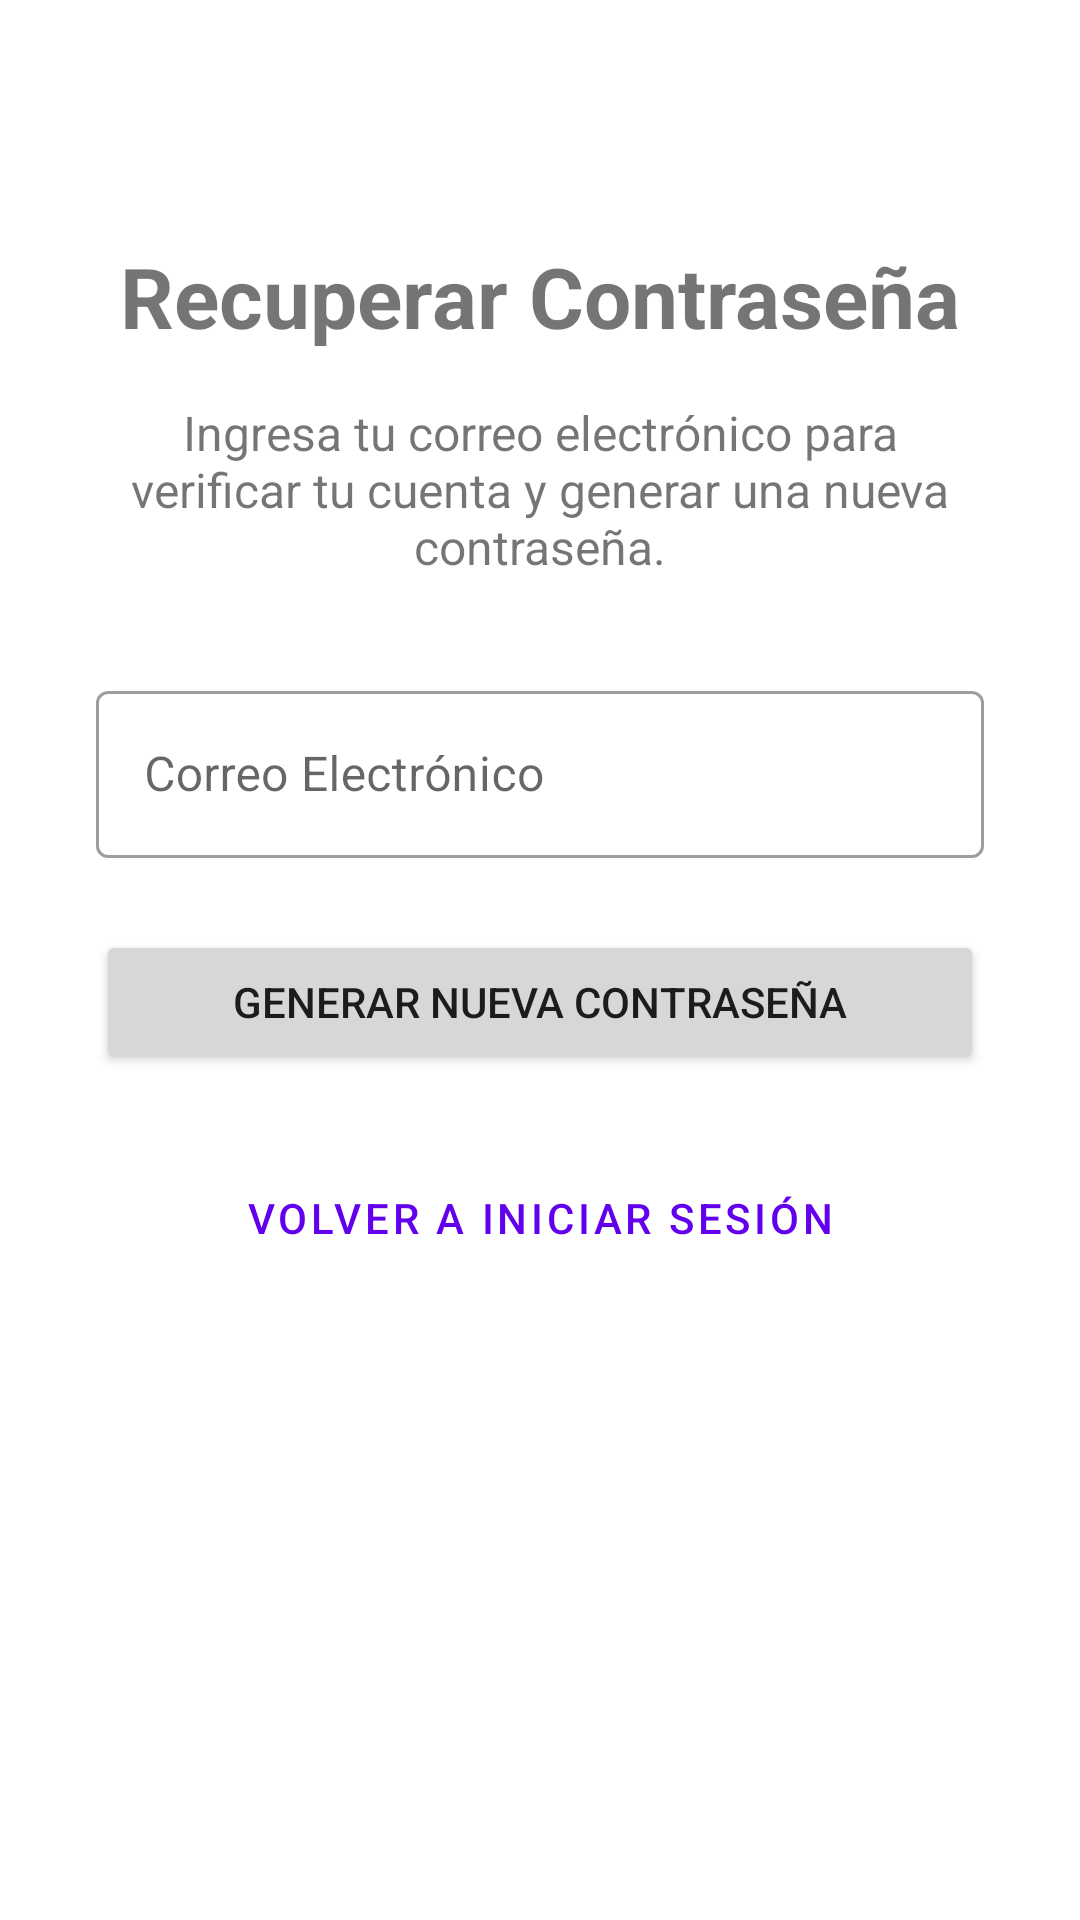

Reconstruct the res/layout file that produces this screen, plus the resources it refers to.
<!-- AndroidManifest.xml: application theme Theme.ProyectoIotNota3 -->
<!-- res/layout/activity_forgot_password.xml -->
<?xml version="1.0" encoding="utf-8"?>
<androidx.constraintlayout.widget.ConstraintLayout xmlns:android="http://schemas.android.com/apk/res/android"
    xmlns:app="http://schemas.android.com/apk/res-auto"
    xmlns:tools="http://schemas.android.com/tools"
    android:layout_width="match_parent"
    android:layout_height="match_parent"
    android:padding="32dp"
    tools:context=".ForgotPasswordActivity">

    <TextView
        android:id="@+id/tv_title_recovery"
        android:layout_width="wrap_content"
        android:layout_height="wrap_content"
        android:text="Recuperar Contraseña"
        android:textSize="28sp"
        android:textStyle="bold"
        android:layout_marginTop="48dp"
        app:layout_constraintTop_toTopOf="parent"
        app:layout_constraintStart_toStartOf="parent"
        app:layout_constraintEnd_toEndOf="parent" />

    <TextView
        android:id="@+id/tv_instruction"
        android:layout_width="0dp"
        android:layout_height="wrap_content"
        android:layout_marginTop="16dp"
        android:text="Ingresa tu correo electrónico para verificar tu cuenta y generar una nueva contraseña."
        android:textSize="16sp"
        android:textAlignment="center"
        app:layout_constraintTop_toBottomOf="@+id/tv_title_recovery"
        app:layout_constraintStart_toStartOf="parent"
        app:layout_constraintEnd_toEndOf="parent" />

    
    <com.google.android.material.textfield.TextInputLayout
        android:id="@+id/til_recovery_email"
        style="@style/Widget.MaterialComponents.TextInputLayout.OutlinedBox"
        android:layout_width="match_parent"
        android:layout_height="wrap_content"
        android:layout_marginTop="32dp"
        app:startIconDrawable="@drawable/ic_email"
        app:layout_constraintTop_toBottomOf="@+id/tv_instruction">

        <com.google.android.material.textfield.TextInputEditText
            android:id="@+id/et_recovery_email"
            android:layout_width="match_parent"
            android:layout_height="wrap_content"
            android:hint="Correo Electrónico"
            android:inputType="textEmailAddress" />
    </com.google.android.material.textfield.TextInputLayout>

    
    <Button
        android:id="@+id/btn_generate_password"
        android:layout_width="match_parent"
        android:layout_height="wrap_content"
        android:layout_marginTop="24dp"
        android:text="Generar Nueva Contraseña"
        android:paddingVertical="12dp"
        app:layout_constraintTop_toBottomOf="@+id/til_recovery_email" />

    
    <TextView
        android:id="@+id/tv_new_password_label"
        android:layout_width="wrap_content"
        android:layout_height="wrap_content"
        android:text="Tu nueva contraseña es:"
        android:textSize="16sp"
        android:textStyle="bold"
        android:layout_marginTop="48dp"
        android:visibility="gone"
        app:layout_constraintStart_toStartOf="parent"
        app:layout_constraintTop_toBottomOf="@+id/btn_generate_password" />

    <TextView
        android:id="@+id/tv_new_password_value"
        android:layout_width="0dp"
        android:layout_height="wrap_content"
        android:layout_marginTop="8dp"
        android:text="************"
        android:textSize="22sp"
        android:textStyle="italic"
        android:textColor="@color/design_default_color_primary"
        android:padding="12dp"
        android:textAlignment="center"
        android:visibility="gone"
        app:layout_constraintTop_toBottomOf="@+id/tv_new_password_label"
        app:layout_constraintStart_toStartOf="parent"
        app:layout_constraintEnd_toEndOf="parent"/>

    
    <Button
        android:id="@+id/btn_back_to_login"
        style="@style/Widget.MaterialComponents.Button.TextButton"
        android:layout_width="wrap_content"
        android:layout_height="wrap_content"
        android:layout_marginTop="24dp"
        android:text="Volver a Iniciar Sesión"
        app:layout_constraintTop_toBottomOf="@+id/tv_new_password_value"
        app:layout_constraintStart_toStartOf="parent"
        app:layout_constraintEnd_toEndOf="parent"/>

</androidx.constraintlayout.widget.ConstraintLayout>
<!-- resources referenced by this layout -->
<resources>
  <style name="Theme.ProyectoIotNota3" parent="Theme.MaterialComponents.DayNight.NoActionBar">
          
          <item name="colorPrimary">#6200EE</item>
          <item name="colorPrimaryVariant">#3700B3</item>
          <item name="colorOnPrimary">@android:color/white</item>
          
          <item name="colorSecondary">#03DAC5</item>
          <item name="colorSecondaryVariant">#018786</item>
          <item name="colorOnSecondary">@android:color/black</item>
          
          <item name="android:statusBarColor" tools:targetApi="l">?attr/colorPrimaryVariant</item>
          
      </style>
</resources>
